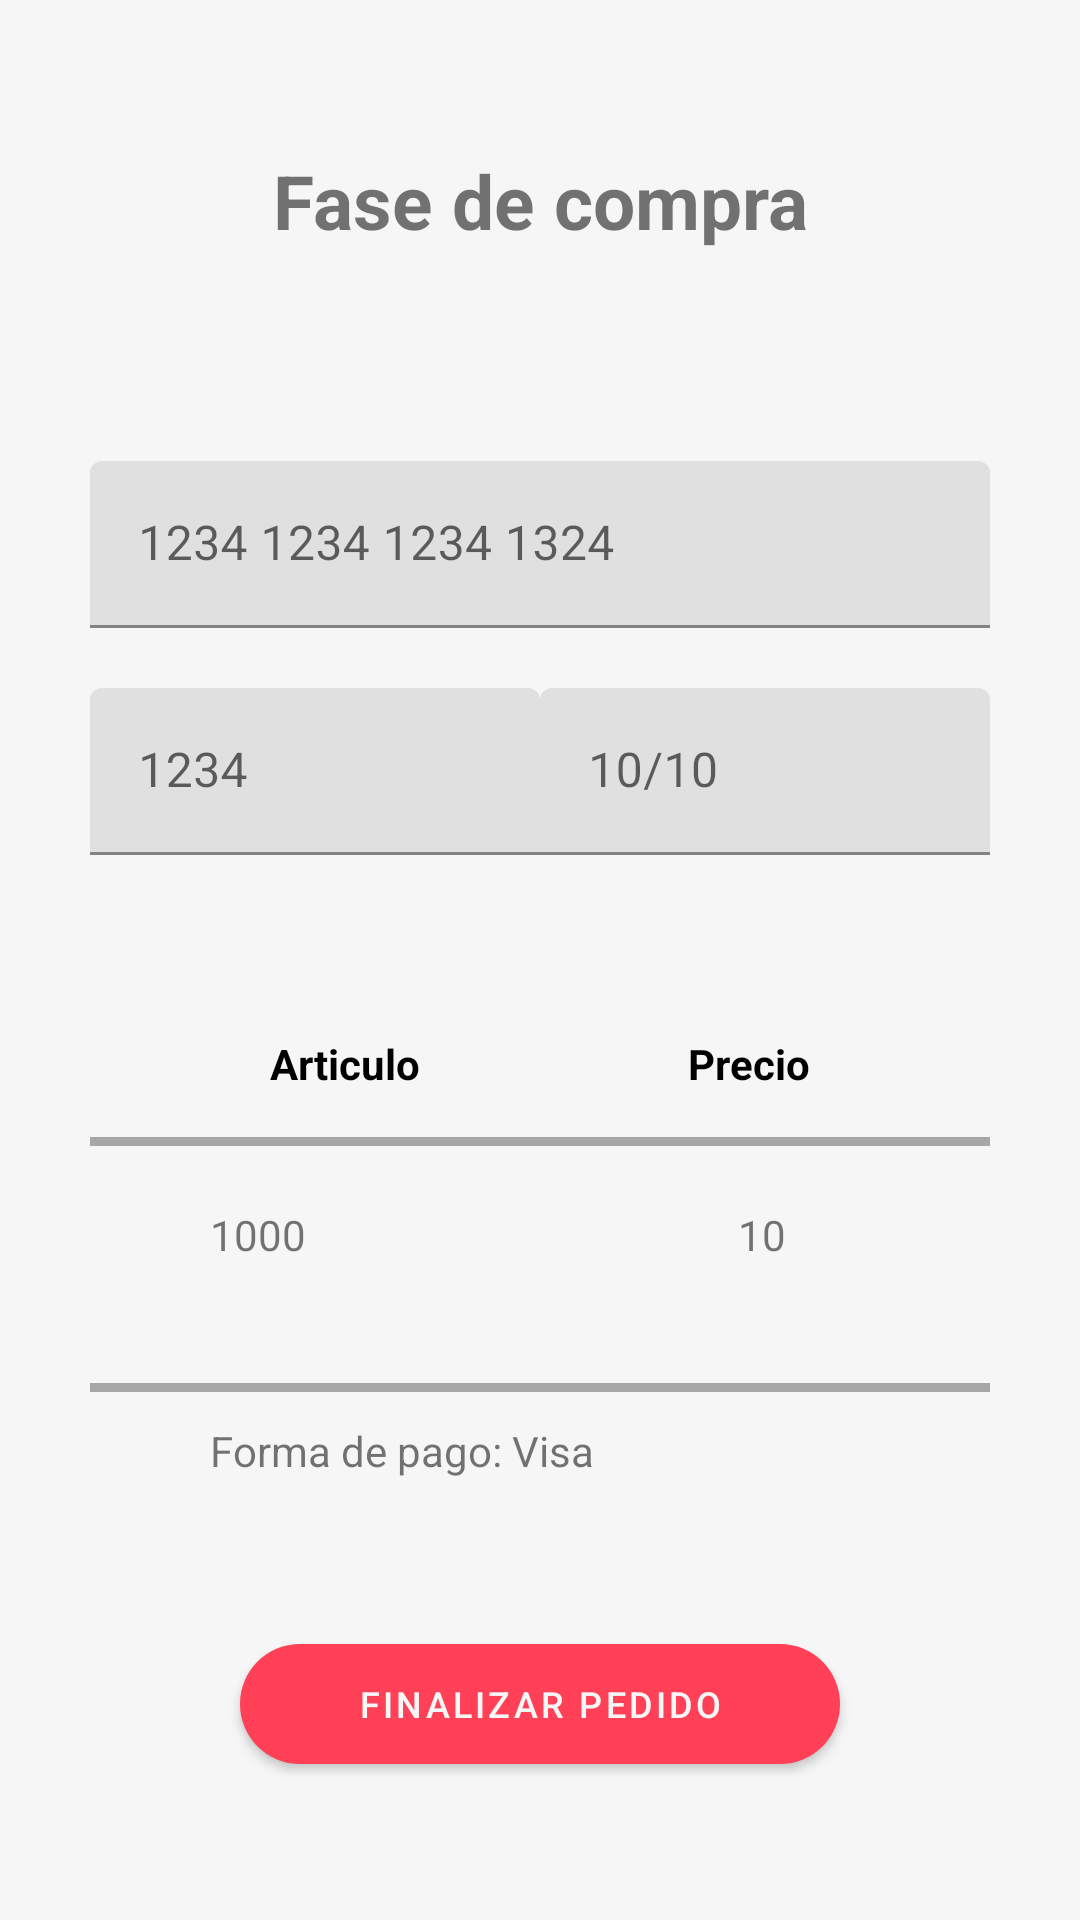

The Android layout XML behind this screen, and the referenced resources:
<!-- AndroidManifest.xml: application theme Theme.TVERSUS -->
<!-- res/layout/fragment_payment.xml -->
<?xml version="1.0" encoding="utf-8"?>
<androidx.constraintlayout.widget.ConstraintLayout xmlns:android="http://schemas.android.com/apk/res/android"
    xmlns:app="http://schemas.android.com/apk/res-auto"
    xmlns:tools="http://schemas.android.com/tools"
    android:layout_width="match_parent"
    android:layout_height="match_parent"
    android:background="@color/terciarytversus"
    android:paddingHorizontal="30dp"
    tools:context=".src.ui.home.tabs.shop_tab.payment.PaymentFragment">


    <TextView
        android:id="@+id/tvPedido"
        android:layout_width="wrap_content"
        android:layout_height="wrap_content"
        android:layout_marginTop="50dp"
        android:text="Fase de compra"
        android:textStyle="bold"
        android:textSize="25sp"
        app:layout_constraintEnd_toEndOf="parent"
        app:layout_constraintStart_toStartOf="parent"
        app:layout_constraintTop_toTopOf="parent" />

    <com.google.android.material.textfield.TextInputLayout
        android:id="@+id/input_card_number"
        android:layout_width="match_parent"
        android:layout_height="wrap_content"
        android:layout_marginTop="70dp"
        app:endIconMode="clear_text"
        app:layout_constraintEnd_toEndOf="parent"
        app:layout_constraintEnd_toStartOf="parent"
        app:layout_constraintStart_toStartOf="parent"
        app:layout_constraintTop_toBottomOf="@id/tvPedido">

        <com.google.android.material.textfield.TextInputEditText
            android:id="@+id/input_card_number_text"
            android:layout_width="match_parent"
            android:layout_height="wrap_content"
            android:inputType="textEmailAddress"
            android:hint="1234 1234 1234 1324" />
    </com.google.android.material.textfield.TextInputLayout>

    <com.google.android.material.textfield.TextInputLayout
        android:id="@+id/input_card_cvv"
        android:layout_width="150dp"
        android:layout_height="wrap_content"
        android:layout_marginTop="20dp"
        app:endIconMode="clear_text"
        app:layout_constraintStart_toStartOf="parent"
        app:layout_constraintTop_toBottomOf="@id/input_card_number">

        <com.google.android.material.textfield.TextInputEditText
            android:id="@+id/input_card_cvv_text"
            android:layout_width="match_parent"
            android:layout_height="wrap_content"
            android:hint="1234"
            android:inputType="textEmailAddress"
            />
    </com.google.android.material.textfield.TextInputLayout>

    <com.google.android.material.textfield.TextInputLayout
        android:id="@+id/input_card_caducity"
        android:layout_width="150dp"
        android:layout_height="wrap_content"
        android:layout_marginTop="20dp"
        app:endIconMode="clear_text"
        app:layout_constraintEnd_toEndOf="parent"
        app:layout_constraintTop_toBottomOf="@id/input_card_number">

        <com.google.android.material.textfield.TextInputEditText
            android:id="@+id/input_card_caducity_text"
            android:layout_width="match_parent"
            android:layout_height="wrap_content"
            android:hint="10/10"
            android:inputType="textEmailAddress" />
    </com.google.android.material.textfield.TextInputLayout>

    <Button
        android:id="@+id/bntCompletePayment"
        style="@style/PrimaryButton"
        android:layout_width="200dp"
        android:layout_height="40dp"
        android:layout_marginTop="55dp"
        android:background="@drawable/rounded_button"
        android:text="Finalizar Pedido"
        app:layout_constraintEnd_toEndOf="parent"
        app:layout_constraintStart_toStartOf="parent"
        app:layout_constraintTop_toBottomOf="@+id/tvPayForm" />



    <TextView
        android:id="@+id/tvArticulo"
        android:layout_width="wrap_content"
        android:layout_height="wrap_content"
        android:layout_marginStart="60dp"
        android:layout_marginTop="60dp"
        android:text="Articulo"
        android:textColor="@color/black"
        android:textStyle="bold"
        app:layout_constraintStart_toStartOf="parent"
        app:layout_constraintTop_toBottomOf="@+id/input_card_cvv" />

    <TextView
        android:id="@+id/tvPrecio"
        android:layout_width="wrap_content"
        android:layout_height="wrap_content"
        android:layout_marginTop="60dp"
        android:layout_marginEnd="60dp"
        android:text="Precio"
        android:textStyle="bold"
        android:textColor="@color/black"
        app:layout_constraintEnd_toEndOf="parent"
        app:layout_constraintTop_toBottomOf="@+id/input_card_caducity" />

    <com.google.android.material.divider.MaterialDivider
        android:id="@+id/materialDivider"
        android:layout_width="match_parent"
        android:layout_height="3dp"
        android:layout_marginTop="15dp"
        android:background="#3B000000"
        app:layout_constraintTop_toBottomOf="@id/tvArticulo"
        tools:layout_editor_absoluteX="30dp" />

    <TextView
        android:id="@+id/tvArticleValue"
        android:layout_width="wrap_content"
        android:layout_height="wrap_content"
        android:layout_marginStart="40dp"
        android:layout_marginTop="20dp"
        android:text="1000"
        app:layout_constraintStart_toStartOf="parent"
        app:layout_constraintTop_toBottomOf="@+id/materialDivider" />

    <TextView
        android:id="@+id/tvPrice"
        android:layout_width="wrap_content"
        android:layout_height="wrap_content"
        android:layout_marginTop="20dp"
        android:layout_marginEnd="68dp"
        android:text="10"
        app:layout_constraintEnd_toEndOf="parent"
        app:layout_constraintTop_toBottomOf="@+id/materialDivider" />

    <TextView
        android:id="@+id/tvPayForm"
        android:layout_width="wrap_content"
        android:layout_height="wrap_content"
        android:layout_marginStart="40dp"
        android:layout_marginTop="10dp"
        android:text="Forma de pago: Visa"
        app:layout_constraintStart_toStartOf="parent"
        app:layout_constraintTop_toBottomOf="@+id/materialDivider2" />

    <com.google.android.material.divider.MaterialDivider
        android:id="@+id/materialDivider2"
        android:layout_width="match_parent"
        android:layout_height="3dp"
        android:layout_marginTop="40dp"
        android:background="#3B000000"
        app:layout_constraintTop_toBottomOf="@id/tvArticleValue"
        tools:layout_editor_absoluteX="30dp" />

    <com.airbnb.lottie.LottieAnimationView
        android:id="@+id/lottieLoading"
        android:layout_width="100dp"
        android:layout_height="100dp"
        app:layout_constraintBottom_toBottomOf="parent"
        app:layout_constraintEnd_toEndOf="parent"
        app:layout_constraintStart_toStartOf="parent"
        app:layout_constraintTop_toTopOf="parent"
        app:lottie_autoPlay="true"
        app:lottie_loop="true"
        android:visibility="gone"
        app:lottie_rawRes="@raw/verifypayment"
        tools:visibility="visible" />


</androidx.constraintlayout.widget.ConstraintLayout>
<!-- resources referenced by this layout -->
<resources>
  <color name="black">#FF000000</color>
  <color name="terciarytversus">#F6F6F6 </color>
  <!-- drawable rounded_button (drawable) -->
  <shape xmlns:android="http://schemas.android.com/apk/res/android"
      android:shape="rectangle">
      <corners android:radius="20dp"/>
      <solid android:color="@color/tversus"/>
  </shape>
  <style name="PrimaryButton" parent="Widget.MaterialComponents.Button">
          <item name="android:textSize">12sp</item>
          <item name="textAllCaps">true</item>
          <item name="android:insetTop">0dp</item>
          <item name="android:insetBottom">0dp</item>
          <item name="android:textColor">@color/terciarytversus</item>
          <item name="android:gravity">center</item>
          <item name="backgroundTint">@color/secondarytversus</item>
      </style>
  <style name="Theme.TVERSUS" parent="Theme.MaterialComponents.DayNight.DarkActionBar">
          
          <item name="colorPrimary">@color/tversus</item>
          <item name="colorPrimaryVariant">@color/secondarytversus</item>
          <item name="colorOnPrimary">@color/white</item>
          
          <item name="colorSecondary">@color/secondarytversus</item>
          <item name="colorSecondaryVariant">@color/secondarytversus</item>
          <item name="colorOnSecondary">@color/black</item>
          
          <item name="android:statusBarColor">#595959</item>
          
      </style>
  <color name="tversus">#29262E</color>
  <color name="secondarytversus">#FF4057</color>
  <color name="white">#FFFFFFFF</color>
</resources>
